Run: headless pygame with SDL's dummy video driver; simulated clock (each Clock.tick advances the game by its frame time, no real sleeping); random seed 0; keys injected as events and as key.get_pressed() state; no mouse input.
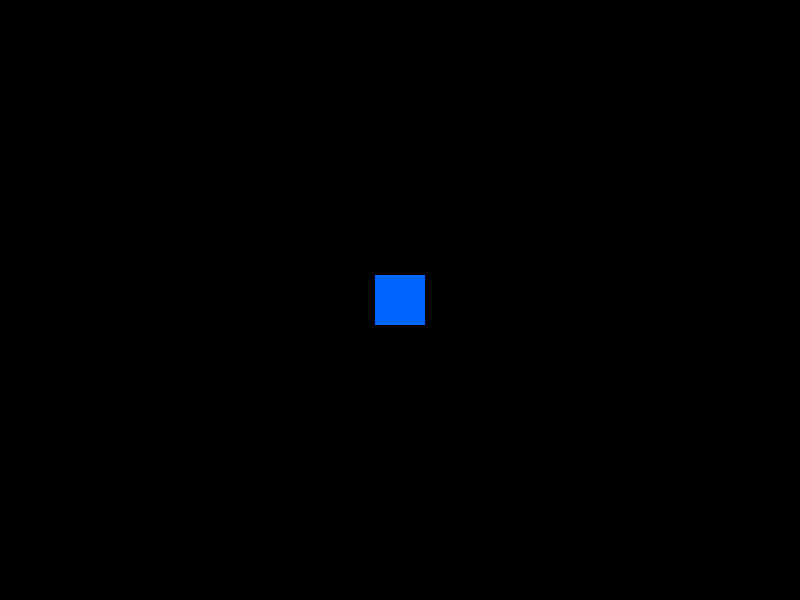
Frame 1 of 4 · flips 1–60 · no input
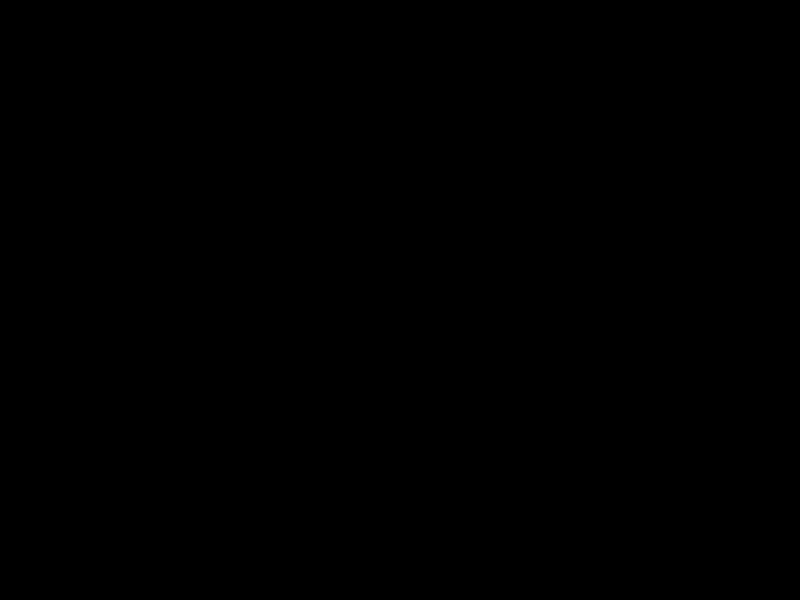
Frame 2 of 4 · flips 61–180 · tapped SPACE, RETURN · held RIGHT (→), D
Frame 3 of 4 · flips 181–300 · held DOWN (↓), S · screen unchanged from frame 2, image omitted
Frame 4 of 4 · flips 301–420 · held LEFT (←), A, UP (↑), W · screen same as frame 1, image omitted

The pygame program that drew these frames:


import pygame

pygame.init()

ventana = pygame.display.set_mode((800, 600))
pygame.display.set_caption("Mi primer videojuego")

negro = (0, 0, 0)
azul = (0, 100, 255)

x = 375
y = 275
velocidad = 5

reloj = pygame.time.Clock()
ejecutando = True

while ejecutando:
    for evento in pygame.event.get():
        if evento.type == pygame.QUIT:
            ejecutando = False

    teclas = pygame.key.get_pressed()

    if teclas[pygame.K_LEFT]:
        x -= velocidad
    if teclas[pygame.K_RIGHT]:
        x += velocidad
    if teclas[pygame.K_UP]:
        y -= velocidad
    if teclas[pygame.K_DOWN]:
        y += velocidad

    ventana.fill(negro)
    pygame.draw.rect(ventana, azul, (x, y, 50, 50))

    pygame.display.update()
    reloj.tick(60)

pygame.quit()
